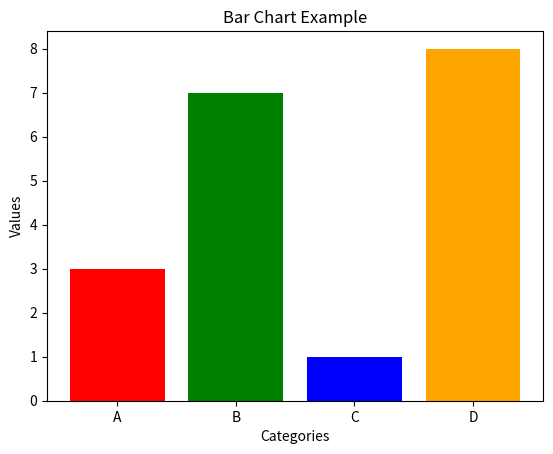

Source code (Python):
import matplotlib.pyplot as plt

categories = ['A', 'B', 'C', 'D']
values = [3, 7, 1, 8]

# 为每个柱条设置不同的颜色
colors = ['red', 'green', 'blue', 'orange']

plt.bar(categories, values, color=colors)
plt.xlabel('Categories')
plt.ylabel('Values')
plt.title('Bar Chart Example')
plt.show()
